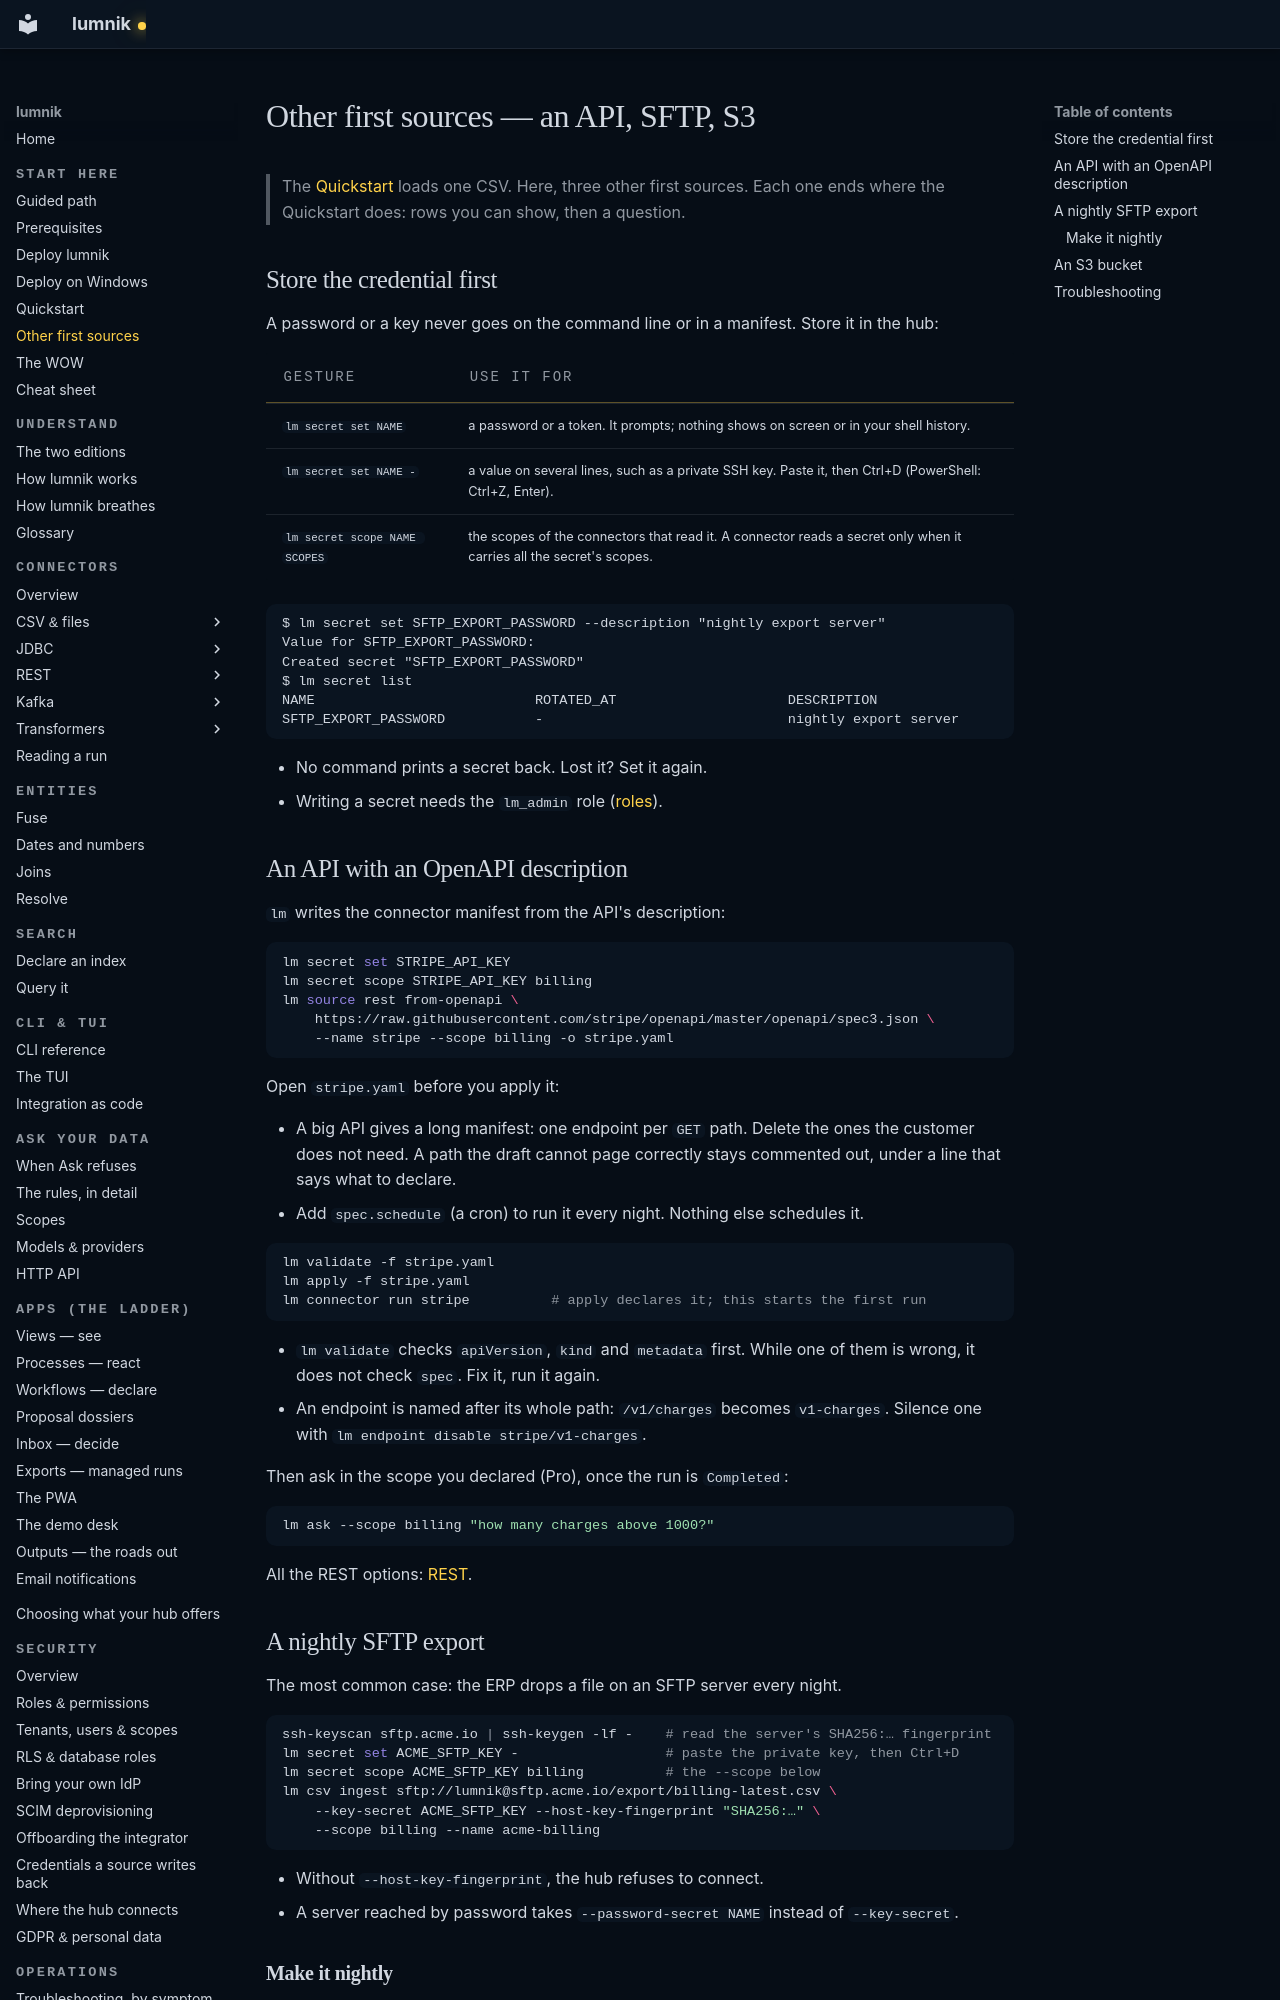

repository: icreated/lumnik-open · page: quickstart/other-sources/index.html · generator: mkdocs

# Other first sources — an API, SFTP, S3

> The [Quickstart](installer.md) loads one CSV. Here, three other first sources. Each one ends
> where the Quickstart does: rows you can show, then a question.

## Store the credential first

A password or a key never goes on the command line or in a manifest. Store it in the hub:

| Gesture | Use it for |
|---|---|
| `lm secret set NAME` | a password or a token. It prompts; nothing shows on screen or in your shell history. |
| `lm secret set NAME -` | a value on several lines, such as a private SSH key. Paste it, then Ctrl+D (PowerShell: Ctrl+Z, Enter). |
| `lm secret scope NAME SCOPES` | the scopes of the connectors that read it. A connector reads a secret only when it carries all the secret's scopes. |

```
$ lm secret set SFTP_EXPORT_PASSWORD --description "nightly export server"
Value for SFTP_EXPORT_PASSWORD:
Created secret "SFTP_EXPORT_PASSWORD"
$ lm secret list
NAME                           ROTATED_AT                     DESCRIPTION
SFTP_EXPORT_PASSWORD           -                              nightly export server
```

- No command prints a secret back. Lost it? Set it again.
- Writing a secret needs the `lm_admin` role ([roles](../security/role-management.md#which-role-for-which-gesture)).

## An API with an OpenAPI description

`lm` writes the connector manifest from the API's description:

```bash
lm secret set STRIPE_API_KEY
lm secret scope STRIPE_API_KEY billing
lm source rest from-openapi \
    https://raw.githubusercontent.com/stripe/openapi/master/openapi/spec3.json \
    --name stripe --scope billing -o stripe.yaml
```

Open `stripe.yaml` before you apply it:

- A big API gives a long manifest: one endpoint per `GET` path. Delete the ones the customer does
  not need. A path the draft cannot page correctly stays commented out, under a line that says
  what to declare.
- Add `spec.schedule` (a cron) to run it every night. Nothing else schedules it.

```bash
lm validate -f stripe.yaml
lm apply -f stripe.yaml
lm connector run stripe          # apply declares it; this starts the first run
```

- `lm validate` checks `apiVersion`, `kind` and `metadata` first. While one of them is wrong,
  it does not check `spec`. Fix it, run it again.
- An endpoint is named after its whole path: `/v1/charges` becomes `v1-charges`.
  Silence one with `lm endpoint disable stripe/v1-charges`.

Then ask in the scope you declared (Pro), once the run is `Completed`:

```bash
lm ask --scope billing "how many charges above 1000?"
```

All the REST options: [REST](../connectors/rest.md).
